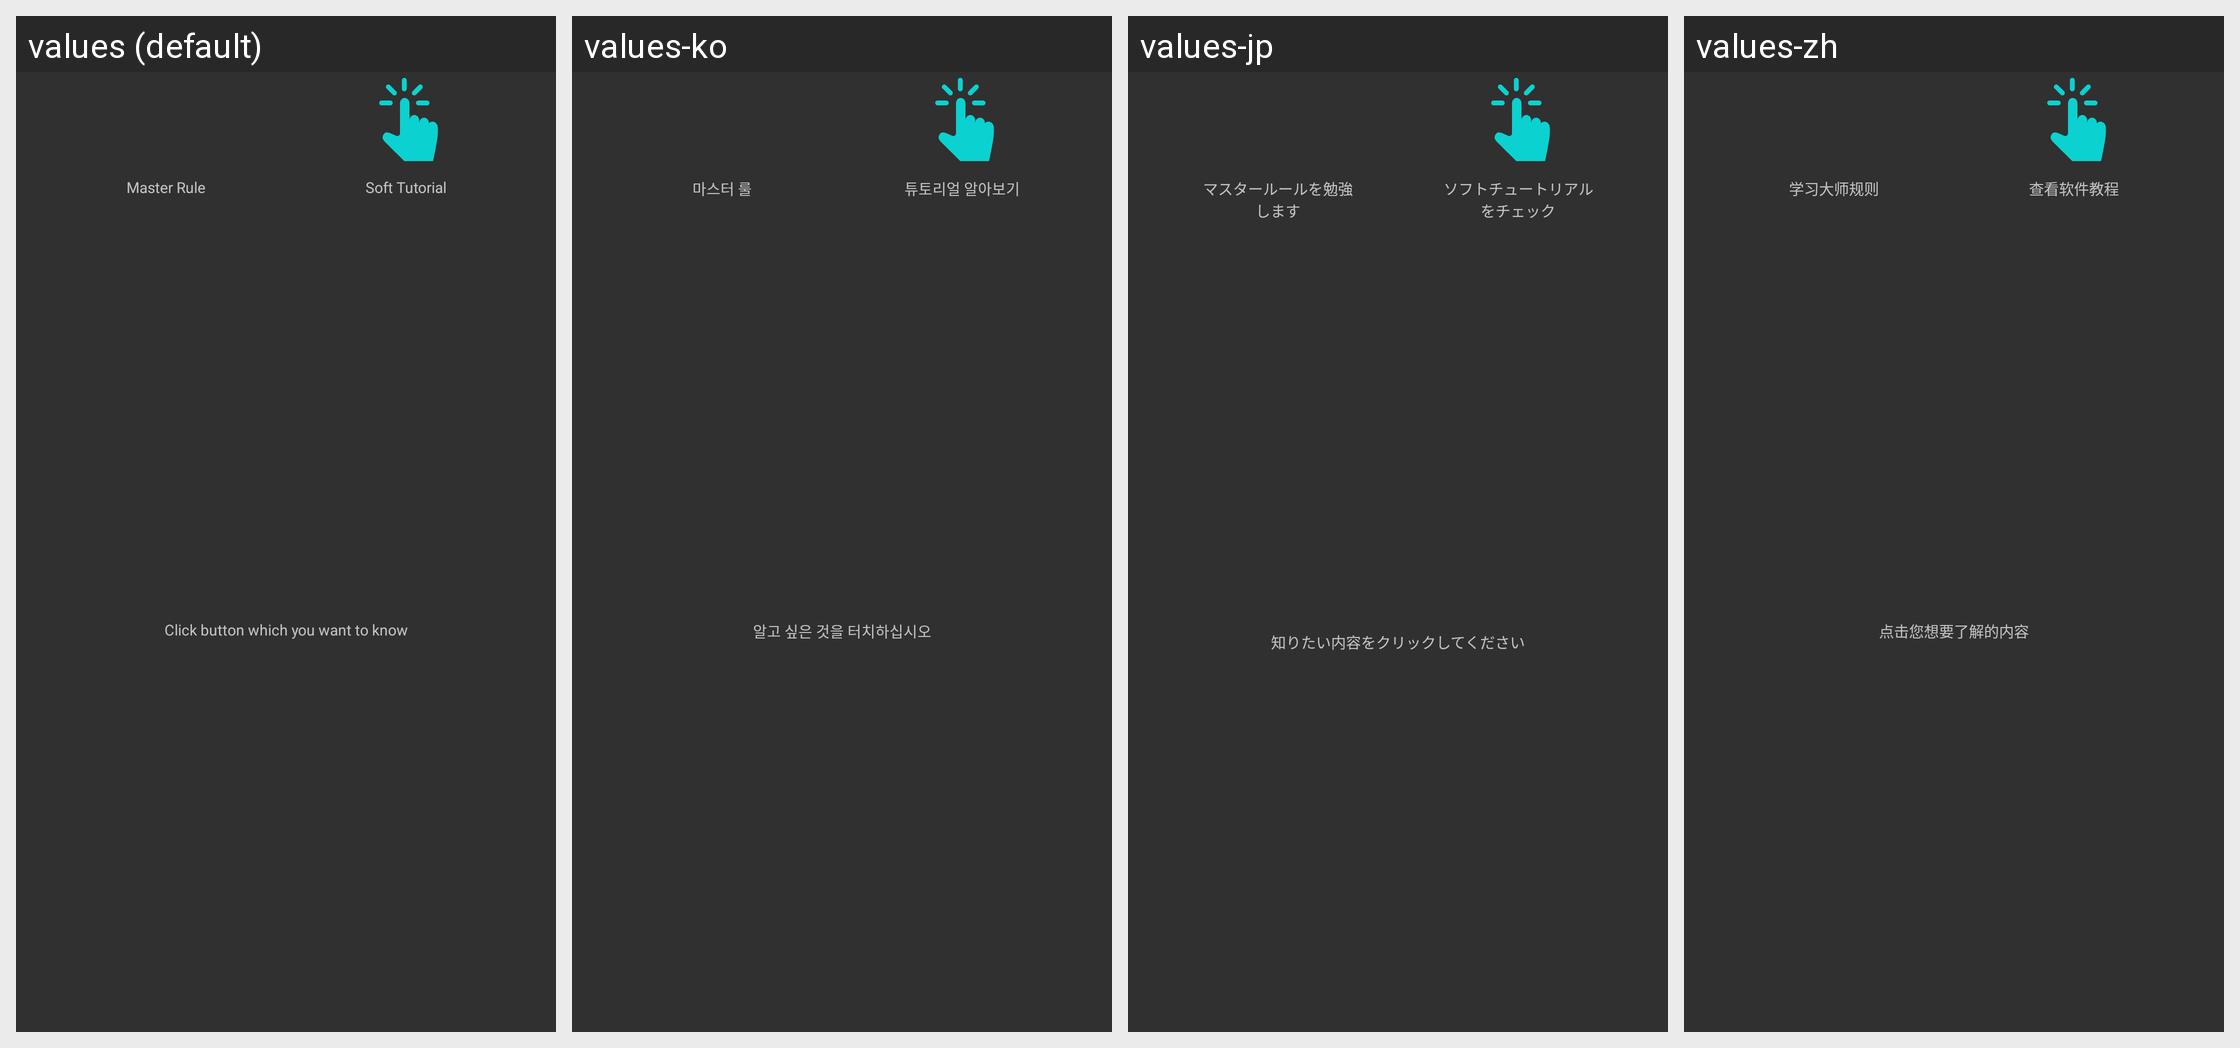

Strings drawn on this Android screen and how each of the app's shown locales translates them:
Android screen res/layout/dialog_help.xml rendered under 4 locales, left to right: values (default), values-ko, values-jp, values-zh. Device: Nexus 5 (rendered at 1080×1920; each locale shown at half size, 540×960, under a caption strip naming it); theme AppTheme.
Strings drawn on this screen, with the default value and each locale's value (text and hints the layout hard-codes, and strings that could not be matched under every locale, appear in the picture but are not listed):

masterrule
  values: Master Rule
  values-ko: 마스터 룰
  values-jp: マスタールールを勉強します
  values-zh: 学习大师规则

tutorial
  values: Soft Tutorial
  values-ko: 튜토리얼 알아보기
  values-jp: ソフトチュートリアルをチェック
  values-zh: 查看软件教程

about_help
  values: Click button which you want to know
  values-ko: 알고 싶은 것을 터치하십시오
  values-jp: 知りたい内容をクリックしてください
  values-zh: 点击您想要了解的内容
